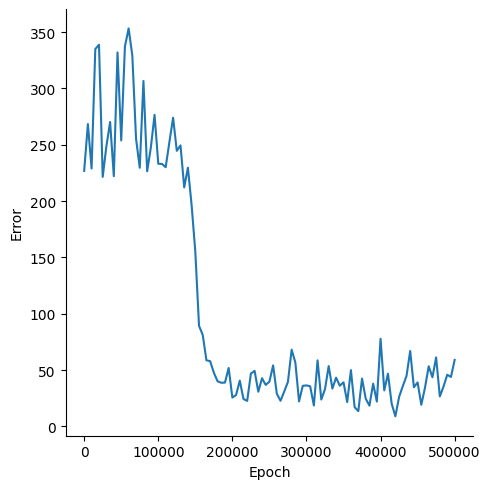

Values plotted in this chart, from the file beside it:
, Epoch, Error
0, 0, 226.8
1, 5000, 268.4
2, 10000, 229
3, 15000, 335
4, 20000, 338.8
5, 25000, 221.5
6, 30000, 248.8
7, 35000, 270.3
8, 40000, 222.2
9, 45000, 332
10, 50000, 253.9
11, 55000, 337.3
12, 60000, 353.3
13, 65000, 329.1
14, 70000, 255.4
15, 75000, 229.6
16, 80000, 306.6
17, 85000, 226.5
18, 90000, 247.7
19, 95000, 276.6
20, 100000, 233.2
21, 105000, 233
22, 110000, 230.1
23, 115000, 252.4
24, 120000, 274
25, 125000, 244.7
26, 130000, 249.5
27, 135000, 212.2
28, 140000, 229.7
29, 145000, 196.4
30, 150000, 155
31, 155000, 89.28
32, 160000, 81.17
33, 165000, 58.71
34, 170000, 57.91
35, 175000, 47.7
36, 180000, 40.09
37, 185000, 38.73
38, 190000, 38.9
39, 195000, 51.89
40, 200000, 25.62
41, 205000, 27.88
42, 210000, 40.64
43, 215000, 24.32
44, 220000, 22.67
45, 225000, 46.9
46, 230000, 49.33
47, 235000, 30.78
48, 240000, 42.76
49, 245000, 36.85
50, 250000, 39.74
51, 255000, 54.18
52, 260000, 29
53, 265000, 22.74
54, 270000, 30.99
55, 275000, 39.56
56, 280000, 68.13
57, 285000, 56.75
58, 290000, 22.18
59, 295000, 36.02
... 41 more rows
